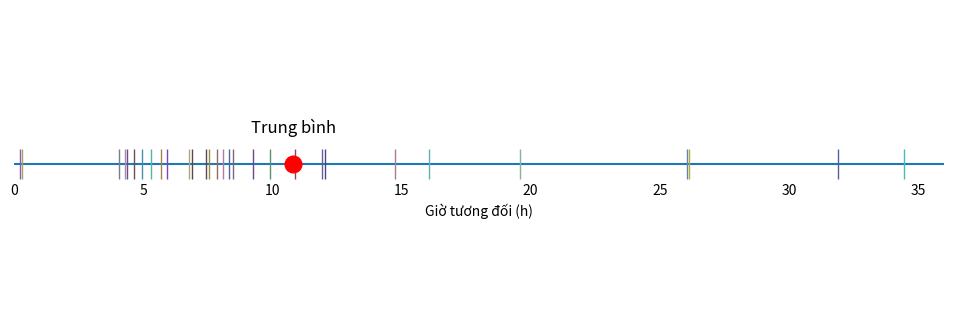

The script that saved this image:
from matplotlib import pyplot as plt
import numpy as np

plt.figure()
loc = 7
a = np.random.normal(loc=loc, scale=4, size=24)
a = np.concatenate((a, np.random.normal(loc=loc, scale=36, size=16)))

# filter points larger than 36 and smaller than 0
a = a[(a > 0) & (a < 36)]


def rand_color():
    color = list(np.random.choice(range(64, 192), size=3))
    # normalize
    color = [c / 255 for c in color]
    return tuple(color)


# generate length a random rgb color tuples
colors = [rand_color() for _ in range(len(a))]
print(colors[0])


average_point = np.average(a)

print(a)
print(len(a))
print(len(colors))
ax = plt.subplot(111)
ax.spines["top"].set_visible(False)
ax.spines["right"].set_visible(False)
ax.spines["bottom"].set_visible(False)
ax.spines["left"].set_visible(False)
ax.spines['bottom'].set_position(('data', -0.01))
ax.get_yaxis().set_visible(False)
ax.hlines(0, 0, 36)  # Draw a horizontal line

# for enumerate
for i, point in enumerate(a):
    ax.eventplot(
        [point],
        orientation="horizontal",
        lineoffsets=0,
        linelengths=0.02,
        linewidths=1,
        colors=colors[i],
    )

ax.set(xlabel='Giờ tương đối (h)')
ax.tick_params(axis='both', which='both', length=0)

# plot average point
plt.plot(average_point, 0, "ro", markersize=12)
plt.text(average_point, 0.02, "Trung bình", fontsize=12, horizontalalignment="center")

plt.xlim([0, 36])
plt.ylim([-0.1, 0.1])
# plt.axis('off')
figure = plt.gcf()
figure.set_size_inches(12, 4)
plt.savefig("test.png", transparent=True, dpi=300)
plt.show()
